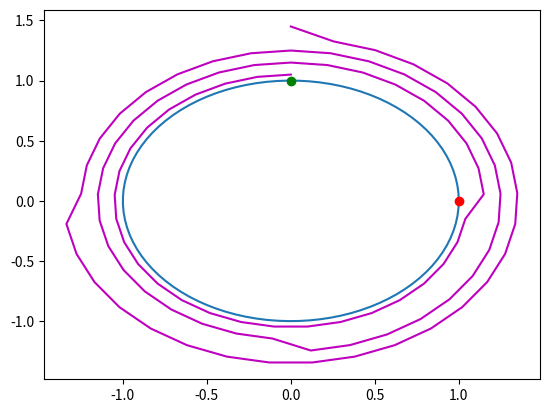

The script that saved this image:
import numpy as np
import matplotlib.pyplot as plt


#draw unit circle
t = 1*np.exp(np.linspace(0,2*np.pi,100)*1j)
plt.plot(np.real(t), np.imag(t))

#draw start and goal points
tstart = np.pi/2.0
tgoal = 2*np.pi
tstart_proj = np.exp(tstart*1j)
tgoal_proj = np.exp(tgoal*1j)
plt.plot(np.real(tstart_proj), np.imag(tstart_proj),'og')
plt.plot(np.real(tgoal_proj), np.imag(tgoal_proj),'or')

##interpolate
s = np.linspace(0,4,100)
m = (np.floor(s)/10+1.05)*np.exp((tstart + s*(tgoal - tstart))*1j)
plt.plot(np.real(m), np.imag(m),'-m')

plt.show()
# plt.plot(tstart, tend)
# t = np.linspace(0,2*np.pi,100)
# plt.plot(t, np.exp(j*t))




